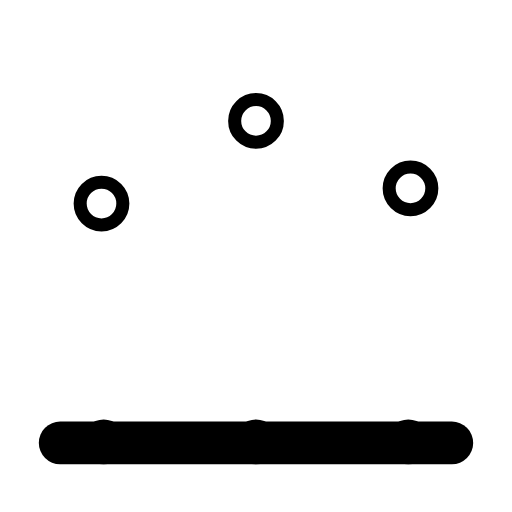
t = 0.00 s
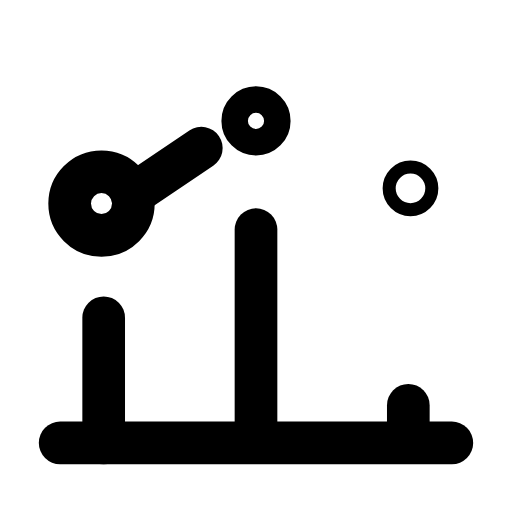
t = 0.30 s
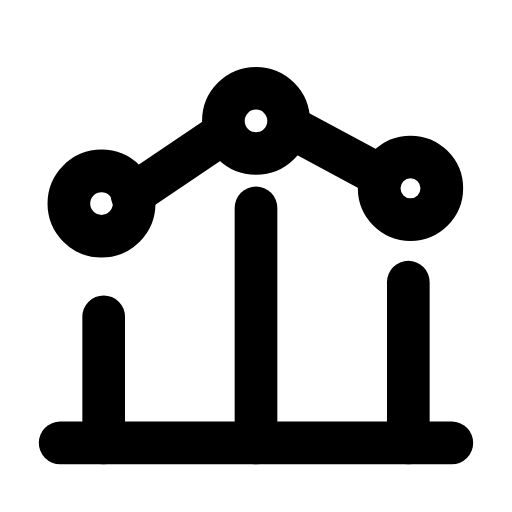
t = 0.60 s
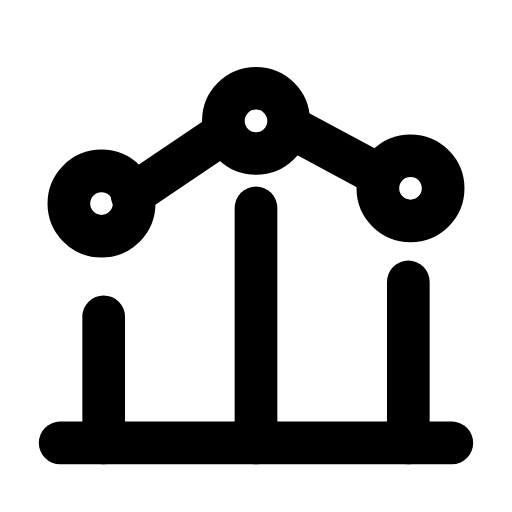
t = 0.90 s
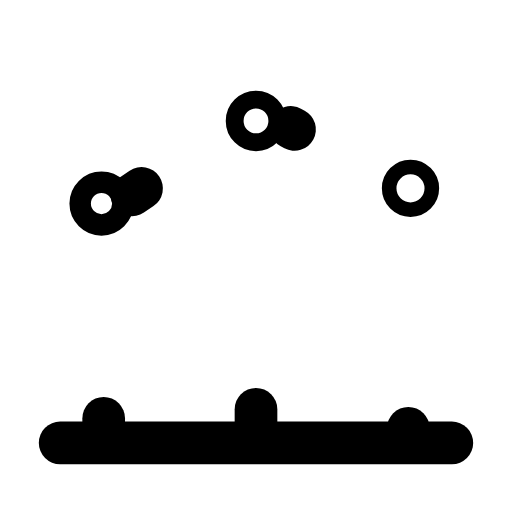
t = 1.20 s
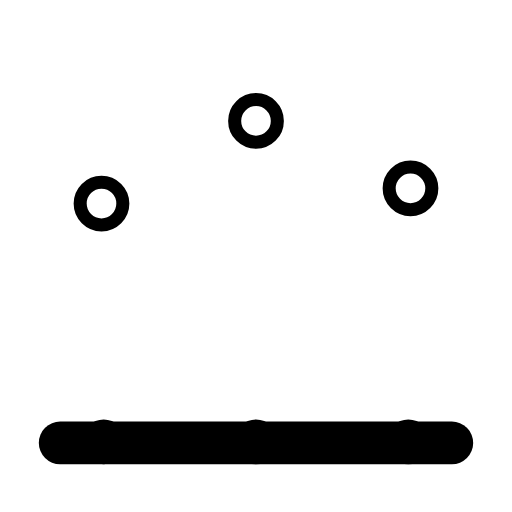
t = 1.50 s

The animated SVG that drew these frames (rendered in a browser with its animation timeline set to each time). Animation: 8 SMIL elements (animate=8); one cycle of 1.80 s, repeats indefinitely.

<svg xmlns="http://www.w3.org/2000/svg" width="24" height="24" viewBox="0 0 24 24" fill="none"><g transform="translate(-0.24 -0.249) scale(1.02)"><line stroke="currentColor" stroke-width="1.961" stroke-linecap="round" stroke-linejoin="round" fill="none" x1="3" y1="20.6" x2="21" y2="20.6"></line><path stroke="currentColor" stroke-width="1.961" stroke-linecap="round" stroke-linejoin="round" fill="none" d="M5 14.8L5 20.6"><animate attributeName="d" values="M5 20.6v-0.1;M5 20.6v-0.1;M5 14.8v5.8;M5 14.8v5.8;M5 20.6v-0.1;M5 20.6v-0.1;M5 20.6v-0.1" keyTimes="0;0.0225;0.2475;0.6;0.885;0.9;1" dur="1.8s" repeatCount="indefinite" calcMode="spline" keySplines="0.16 1 0.3 1;0.16 1 0.3 1;0.16 1 0.3 1;0.16 1 0.3 1;0.16 1 0.3 1;0.16 1 0.3 1"/></path><path stroke="currentColor" stroke-width="1.961" stroke-linecap="round" stroke-linejoin="round" fill="none" d="M12 9.8L12 20.6"><animate attributeName="d" values="M12 20.6v-0.1;M12 20.6v-0.1;M12 9.8v10.8;M12 9.8v10.8;M12 20.6v-0.1;M12 20.6v-0.1;M12 20.6v-0.1" keyTimes="0;0.09;0.315;0.6;0.84;0.9;1" dur="1.8s" repeatCount="indefinite" calcMode="spline" keySplines="0.16 1 0.3 1;0.16 1 0.3 1;0.16 1 0.3 1;0.16 1 0.3 1;0.16 1 0.3 1;0.16 1 0.3 1"/></path><path stroke="currentColor" stroke-width="1.961" stroke-linecap="round" stroke-linejoin="round" fill="none" d="M19 13.2L19 20.6"><animate attributeName="d" values="M19 20.6v-0.1;M19 20.6v-0.1;M19 13.2v7.4;M19 13.2v7.4;M19 20.6v-0.1;M19 20.6v-0.1;M19 20.6v-0.1" keyTimes="0;0.1575;0.3825;0.6;0.795;0.9;1" dur="1.8s" repeatCount="indefinite" calcMode="spline" keySplines="0.16 1 0.3 1;0.16 1 0.3 1;0.16 1 0.3 1;0.16 1 0.3 1;0.16 1 0.3 1;0.16 1 0.3 1"/></path><path stroke="currentColor" stroke-width="1.961" stroke-linecap="round" stroke-linejoin="round" fill="none" d="M6.3 9.2L10.3 6.5" stroke-dasharray="4.9"><animate attributeName="stroke-dashoffset" values="4.9;4.9;0;0;4.9;4.9;4.9" keyTimes="0;0.135;0.279;0.6;0.81;0.9;1" dur="1.8s" repeatCount="indefinite" calcMode="spline" keySplines="0.16 1 0.3 1;0.16 1 0.3 1;0.16 1 0.3 1;0.16 1 0.3 1;0.16 1 0.3 1;0.16 1 0.3 1"/></path><path stroke="currentColor" stroke-width="1.961" stroke-linecap="round" stroke-linejoin="round" fill="none" d="M13.6 6.1L17.5 8.2" stroke-dasharray="4.5"><animate attributeName="stroke-dashoffset" values="4.5;4.5;0;0;4.5;4.5;4.5" keyTimes="0;0.225;0.369;0.6;0.75;0.9;1" dur="1.8s" repeatCount="indefinite" calcMode="spline" keySplines="0.16 1 0.3 1;0.16 1 0.3 1;0.16 1 0.3 1;0.16 1 0.3 1;0.16 1 0.3 1;0.16 1 0.3 1"/></path><circle stroke="currentColor" stroke-width="1.961" stroke-linecap="round" stroke-linejoin="round" fill="none" cx="4.9" cy="9.6" r="1.5"><animate attributeName="r" values="0.3;0.3;1.5;1.5;0.3;0.3;0.3" keyTimes="0;0.0675;0.27;0.6;0.855;0.9;1" dur="1.8s" repeatCount="indefinite" calcMode="spline" keySplines="0.16 1 0.3 1;0.16 1 0.3 1;0.16 1 0.3 1;0.16 1 0.3 1;0.16 1 0.3 1;0.16 1 0.3 1"/></circle><circle stroke="currentColor" stroke-width="1.961" stroke-linecap="round" stroke-linejoin="round" fill="none" cx="12" cy="5.8" r="1.5"><animate attributeName="r" values="0.3;0.3;1.5;1.5;0.3;0.3;0.3" keyTimes="0;0.1575;0.36;0.6;0.795;0.9;1" dur="1.8s" repeatCount="indefinite" calcMode="spline" keySplines="0.16 1 0.3 1;0.16 1 0.3 1;0.16 1 0.3 1;0.16 1 0.3 1;0.16 1 0.3 1;0.16 1 0.3 1"/></circle><circle stroke="currentColor" stroke-width="1.961" stroke-linecap="round" stroke-linejoin="round" fill="none" cx="19.1" cy="8.9" r="1.5"><animate attributeName="r" values="0.3;0.3;1.5;1.5;0.3;0.3;0.3" keyTimes="0;0.2475;0.45;0.6;0.735;0.9;1" dur="1.8s" repeatCount="indefinite" calcMode="spline" keySplines="0.16 1 0.3 1;0.16 1 0.3 1;0.16 1 0.3 1;0.16 1 0.3 1;0.16 1 0.3 1;0.16 1 0.3 1"/></circle></g></svg>
